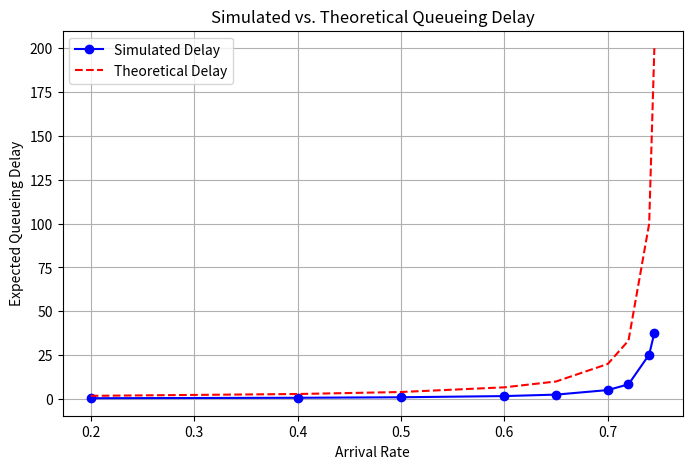

The matplotlib source for this figure:
import matplotlib.pyplot as plt
import random

#list of the arrival rates to be tested
arrivalRate = [0.2,0.4,0.5,0.6,0.65,0.7,0.72,0.74,0.745]
#number of time slots to run the simulations
runTime = int(1e6)
#keep track of queue length and average queueing delay
queueLength = []
queueDelay = []
theoreticalDelay = []

for lmbda in arrivalRate:
    serviceQueue = 0
    averageQueue = 0

    for count in range(runTime):
        #create random arrival rate based on lambda
        arrival = bool(random.random() < lmbda)
        #create the random service rate mu = 0.75
        service = bool(random.random() < 0.75)

        if arrival:
            serviceQueue += 1
        if (service and serviceQueue != 0):
            serviceQueue -= 1

        #compute the average queue length
        averageQueue += serviceQueue
    averageQueue = averageQueue / runTime
    queueLength.append(averageQueue)

    #calculate queue delay using little's law
    # W = L / lambda
    averageDelay = averageQueue / lmbda
    queueDelay.append(averageDelay)

    #calculate theoretical queueing delay
    # 1 / (mu - lambda)
    delayTheoretical = 1 / (0.75 - lmbda)
    theoreticalDelay.append(delayTheoretical)

#plot
plt.figure(figsize=(8, 5))
plt.plot(arrivalRate, queueDelay, 'bo-', label="Simulated Delay")
plt.plot(arrivalRate, theoreticalDelay, 'r--', label="Theoretical Delay")
plt.xlabel("Arrival Rate")
plt.ylabel("Expected Queueing Delay")
plt.title("Simulated vs. Theoretical Queueing Delay")
plt.legend()
plt.grid()
plt.show()